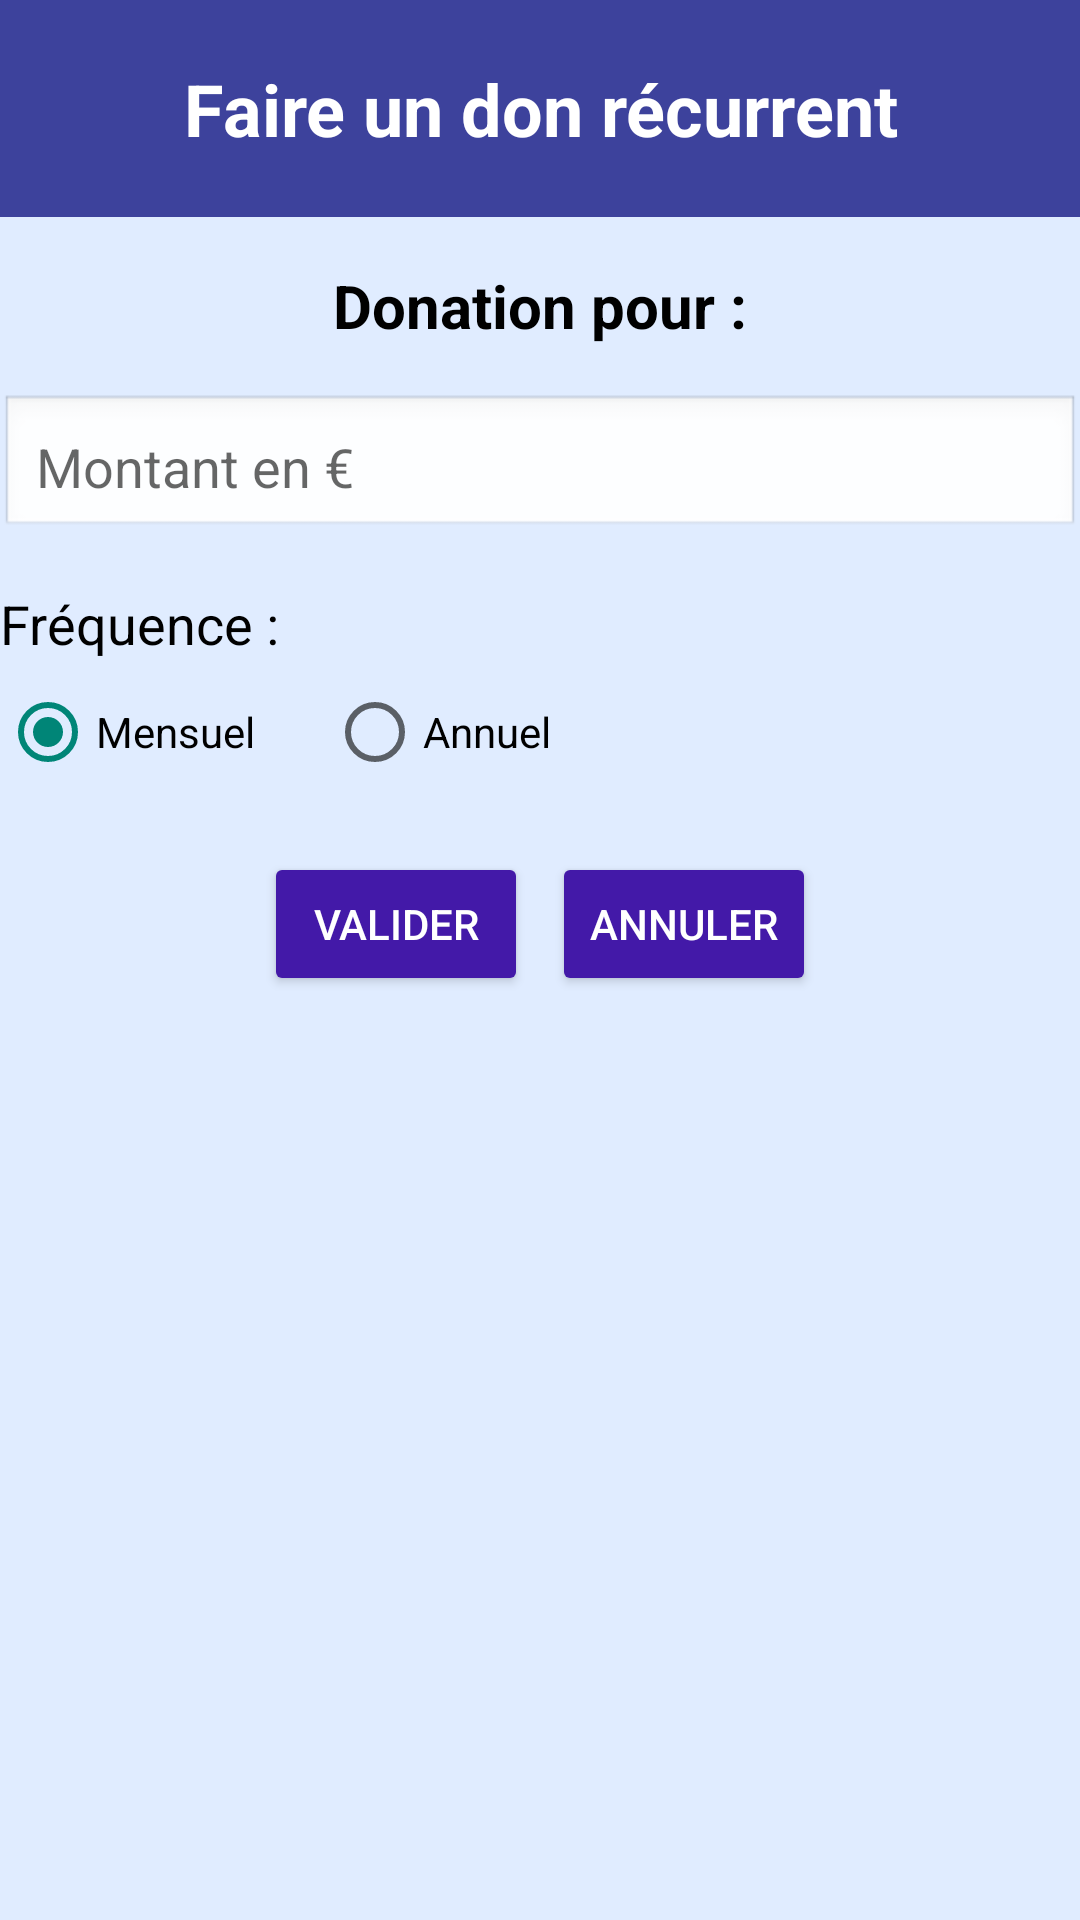

Produce the Android XML layout that renders to this screen, including the resource entries it uses.
<!-- AndroidManifest.xml: application theme Theme.ProjetSaeDon -->
<!-- res/layout/activity_recurring_donation.xml -->
<?xml version="1.0" encoding="utf-8"?>
<ScrollView
    xmlns:android="http://schemas.android.com/apk/res/android"
    xmlns:tools="http://schemas.android.com/tools"
    android:id="@+id/scrollViewRecurringDonation"
    android:layout_width="match_parent"
    android:layout_height="match_parent"
    android:background="@color/BleuFond"
    tools:context=".donation.RecurringDonationActivity">

    <LinearLayout
        android:layout_width="match_parent"
        android:layout_height="wrap_content"
        android:orientation="vertical"
        >

        
        <TextView
            android:id="@+id/textViewRecurringDonationTitle"
            android:layout_width="match_parent"
            android:layout_height="wrap_content"
            android:text="Faire un don récurrent"
            android:textSize="24sp"
            android:textStyle="bold"
            android:gravity="center"
            android:background="@color/dark_blue"
            android:textColor="@color/white"
            android:padding="20dp" />

        
        <TextView
            android:id="@+id/textViewAssociationName"
            android:layout_width="match_parent"
            android:layout_height="wrap_content"
            android:text="Donation pour :"
            android:textSize="20sp"
            android:textStyle="bold"
            android:gravity="center"
            android:textColor="@color/black"
            android:padding="16dp" />

        
        <EditText
            android:id="@+id/editTextMontantRecurring"
            android:layout_width="match_parent"
            android:layout_height="wrap_content"
            android:hint="Montant en €"
            android:inputType="numberDecimal"
            android:textSize="18sp"
            android:padding="12dp"
            android:layout_marginBottom="16dp"
            android:background="@android:drawable/edit_text" />

        
        <TextView
            android:id="@+id/textViewFrequencyLabel"
            android:layout_width="wrap_content"
            android:layout_height="wrap_content"
            android:text="Fréquence :"
            android:textSize="18sp"
            android:textColor="@color/black"
            android:paddingBottom="8dp" />

        <RadioGroup
            android:id="@+id/radioGroupFrequency"
            android:layout_width="match_parent"
            android:layout_height="wrap_content"
            android:orientation="horizontal">

            <RadioButton
                android:id="@+id/radioMensuel"
                android:layout_width="wrap_content"
                android:layout_height="wrap_content"
                android:text="Mensuel"
                android:checked="true" />

            <RadioButton
                android:id="@+id/radioAnnuel"
                android:layout_width="wrap_content"
                android:layout_height="wrap_content"
                android:text="Annuel"
                android:layout_marginStart="24dp" />
        </RadioGroup>

        
        <LinearLayout
            android:layout_width="match_parent"
            android:layout_height="wrap_content"
            android:orientation="horizontal"
            android:gravity="center"
            android:paddingTop="24dp">

            <Button
                android:id="@+id/buttonValiderRecurring"
                android:layout_width="wrap_content"
                android:layout_height="wrap_content"
                android:text="Valider"
                android:backgroundTint="@color/violetAccent"
                android:textColor="@color/white"
                android:padding="12dp"
                android:layout_marginEnd="8dp" />

            <Button
                android:id="@+id/buttonAnnulerRecurring"
                android:layout_width="wrap_content"
                android:layout_height="wrap_content"
                android:text="Annuler"
                android:backgroundTint="@color/violetAccent"
                android:textColor="@color/white"
                android:padding="12dp" />
        </LinearLayout>
    </LinearLayout>
</ScrollView>
<!-- resources referenced by this layout -->
<resources>
  <color name="BleuFond">#E0ECFF</color>
  <color name="black">#FF000000</color>
  <color name="dark_blue">#3d429c</color>
  <color name="violetAccent">#4319A8</color>
  <color name="white">#FFFFFFFF</color>
  <style name="Theme.ProjetSaeDon" parent="Base.Theme.ProjetSaeDon" />
  <style name="Base.Theme.ProjetSaeDon" parent="Theme.AppCompat.Light.NoActionBar">
          
          
      </style>
</resources>
